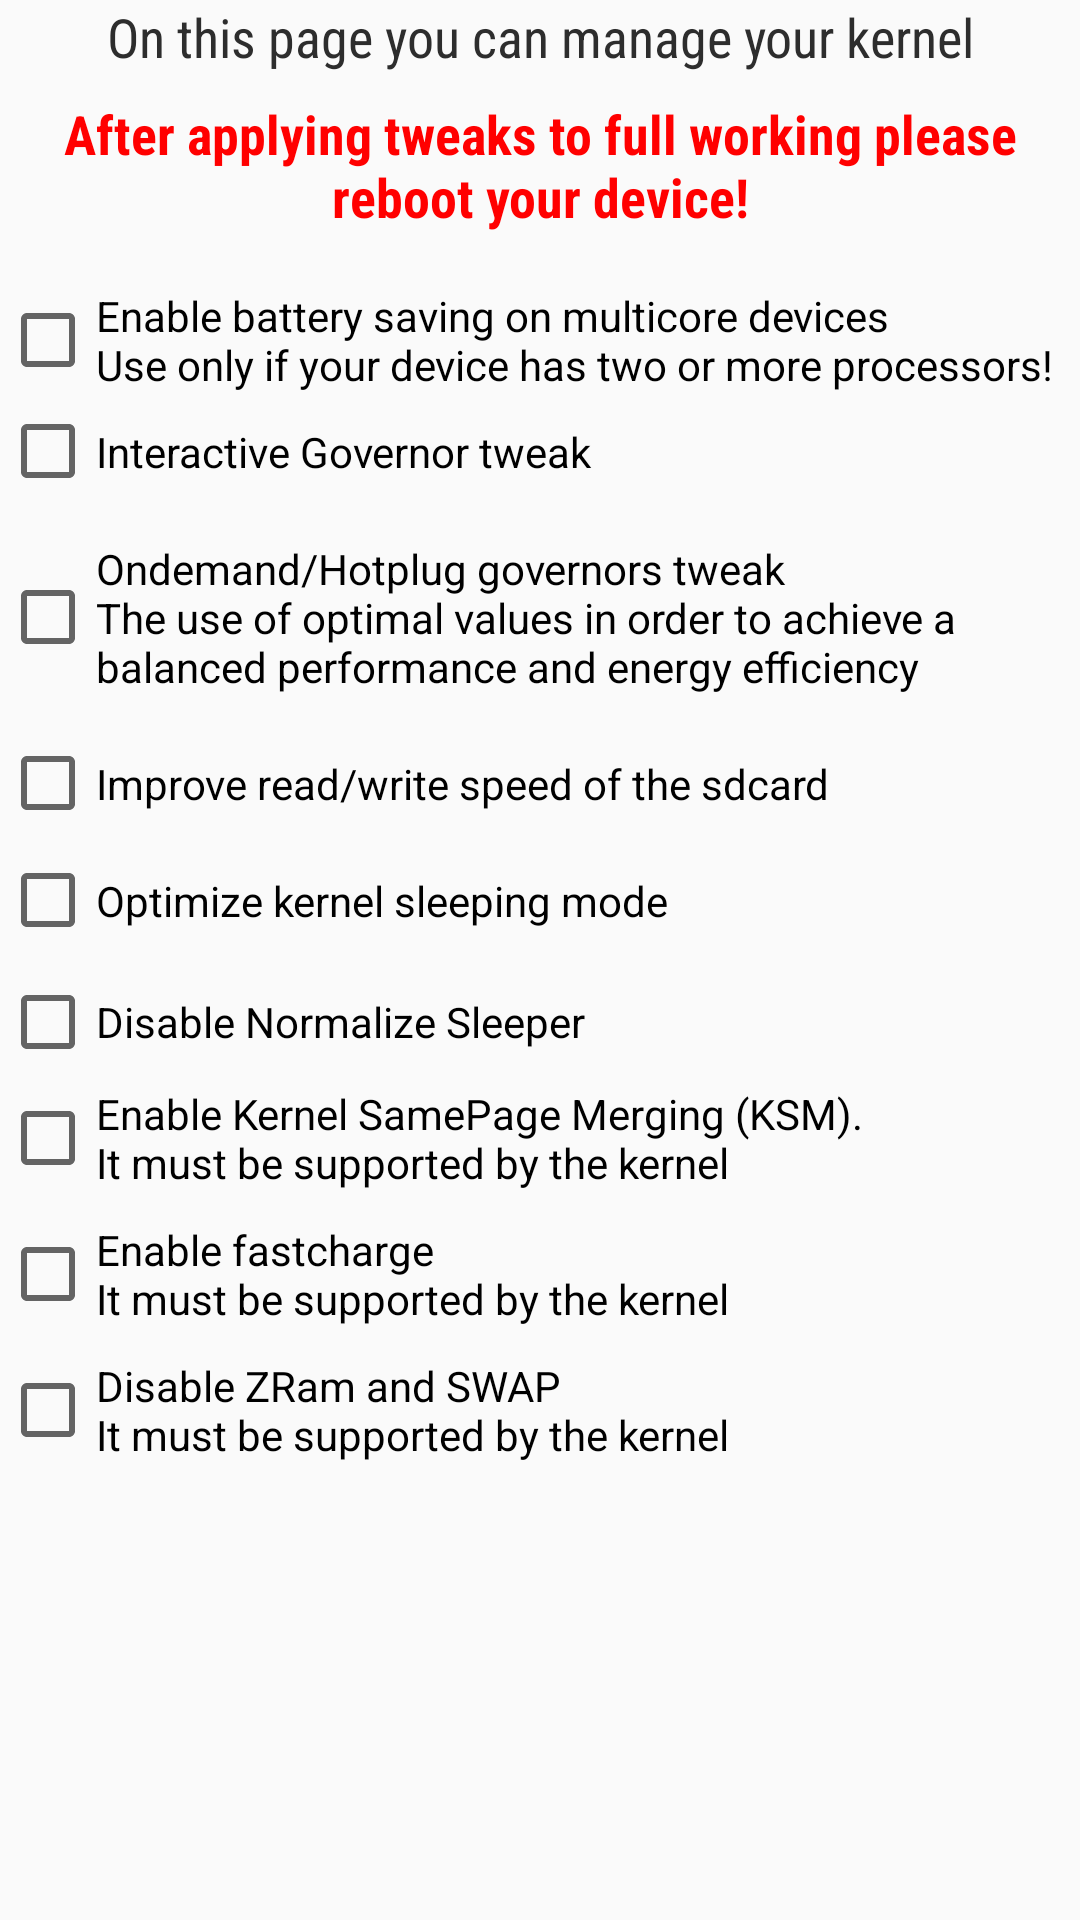

Here is an Android app screen rendered from its layout file. Give the layout XML and the strings, colors and styles it references.
<!-- AndroidManifest.xml: application theme AppTheme.Light -->
<!-- res/layout/kernel_tweaks.xml -->
<?xml version="1.0" encoding="utf-8"?>
<ScrollView xmlns:android="http://schemas.android.com/apk/res/android"
    android:layout_width="match_parent"
    android:layout_height="wrap_content"
    android:fillViewport="true">

    <LinearLayout xmlns:android="http://schemas.android.com/apk/res/android"
        android:layout_width="match_parent"
        android:layout_height="wrap_content"
        android:orientation="vertical"
        android:weightSum="1">


        <TextView
            android:layout_width="match_parent"
            android:layout_height="wrap_content"
            android:layout_gravity="center_horizontal|center_vertical"
            android:layout_marginBottom="8dp"
            android:fontFamily="sans-serif-condensed"
            android:gravity="center_vertical|center_horizontal"
            android:text="@string/kerneltweakshello"
            android:textAppearance="?android:attr/textAppearanceMedium" />


        <TextView
            android:layout_width="match_parent"
            android:layout_height="wrap_content"
            android:layout_gravity="center_vertical|center_horizontal|center"
            android:fontFamily="sans-serif-condensed"
            android:gravity="center_vertical|center_horizontal|center"
            android:paddingBottom="10dp"
            android:text="@string/nowe"
            android:textAppearance="?android:attr/textAppearanceMedium"
            android:textColor="#ff0000"
            android:textStyle="bold" />

        <CheckBox
            android:id="@+id/mpcstweak"
            android:layout_width="match_parent"
            android:layout_height="wrap_content"
            android:layout_marginTop="8dp"
            android:checked="false"
            android:text="@string/kernel1" />

        <CheckBox
            android:id="@+id/interactivetweak"
            android:layout_width="match_parent"
            android:layout_height="wrap_content"
            android:checked="false"
            android:paddingBottom="10dp"
            android:paddingTop="10dp"
            android:text="@string/kernel2" />

        <CheckBox
            android:id="@+id/ondemandhotplugtweak"
            android:layout_width="match_parent"
            android:layout_height="wrap_content"
            android:checked="false"
            android:paddingBottom="10dp"
            android:paddingTop="10dp"
            android:text="@string/oh" />

        <CheckBox
            android:id="@+id/sdcardtweak"
            android:layout_width="match_parent"
            android:layout_height="wrap_content"
            android:checked="false"
            android:paddingBottom="10dp"
            android:paddingTop="10dp"
            android:text="@string/io3" />

        <CheckBox
            android:id="@+id/kernelsleepertweak"
            android:layout_width="match_parent"
            android:layout_height="wrap_content"
            android:checked="false"
            android:paddingBottom="10dp"
            android:paddingTop="10dp"
            android:text="@string/kernel3" />

        <CheckBox
            android:id="@+id/normsleepertweak"
            android:layout_width="match_parent"
            android:layout_height="wrap_content"
            android:layout_gravity="center_horizontal"
            android:layout_marginTop="5dp"
            android:checked="false"
            android:text="@string/kernel5" />

        <CheckBox
            android:id="@+id/ksmtweak"
            android:layout_width="match_parent"
            android:layout_height="wrap_content"
            android:layout_marginBottom="5dp"
            android:layout_marginTop="5dp"
            android:checked="false"
            android:text="@string/kernel6" />

        <CheckBox
            android:id="@+id/fastchargetweak"
            android:layout_width="match_parent"
            android:layout_height="wrap_content"
            android:layout_marginBottom="5dp"
            android:layout_marginTop="5dp"
            android:checked="false"
            android:text="@string/kernel7" />

        <CheckBox
            android:id="@+id/zramtweak"
            android:layout_width="match_parent"
            android:layout_height="wrap_content"
            android:layout_gravity="center_horizontal"
            android:layout_marginBottom="5dp"
            android:layout_marginTop="5dp"
            android:checked="false"
            android:text="@string/kernel8" />

    </LinearLayout>
</ScrollView>
<!-- resources referenced by this layout -->
<resources>
  <string name="io3">Improve read/write speed of the sdcard</string>
  <string name="kernel1">Enable battery saving on multicore devices\nUse only if your device has two or more processors!</string>
  <string name="kernel2">Interactive Governor tweak</string>
  <string name="kernel3">Optimize kernel sleeping mode</string>
  <string name="kernel5">Disable Normalize Sleeper</string>
  <string name="kernel6">Enable Kernel SamePage Merging (KSM).\nIt must be supported by the kernel</string>
  <string name="kernel7">Enable fastcharge \nIt must be supported by the kernel</string>
  <string name="kernel8">Disable ZRam and SWAP\nIt must be supported by the kernel</string>
  <string name="kerneltweakshello">On this page you can manage your kernel</string>
  <string name="nowe">After applying tweaks to full working please reboot your device!</string>
  <string name="oh">Ondemand/Hotplug governors tweak\nThe use of optimal values in order to achieve a balanced performance and energy efficiency</string>
  <style name="AppTheme.Light" parent="Theme.AppCompat.Light.DarkActionBar">
          <item name="colorPrimary">#116062</item>
          <item name="colorPrimaryDark">#1C4749</item>
          <item name="colorAccent">#116062</item>
          <item name="backgroundColor">#ffffff</item>
          <item name="windowActionBar">false</item>
          <item name="windowNoTitle">true</item>
          <item name="android:textColor">#2d2d2d</item>
      </style>
</resources>
